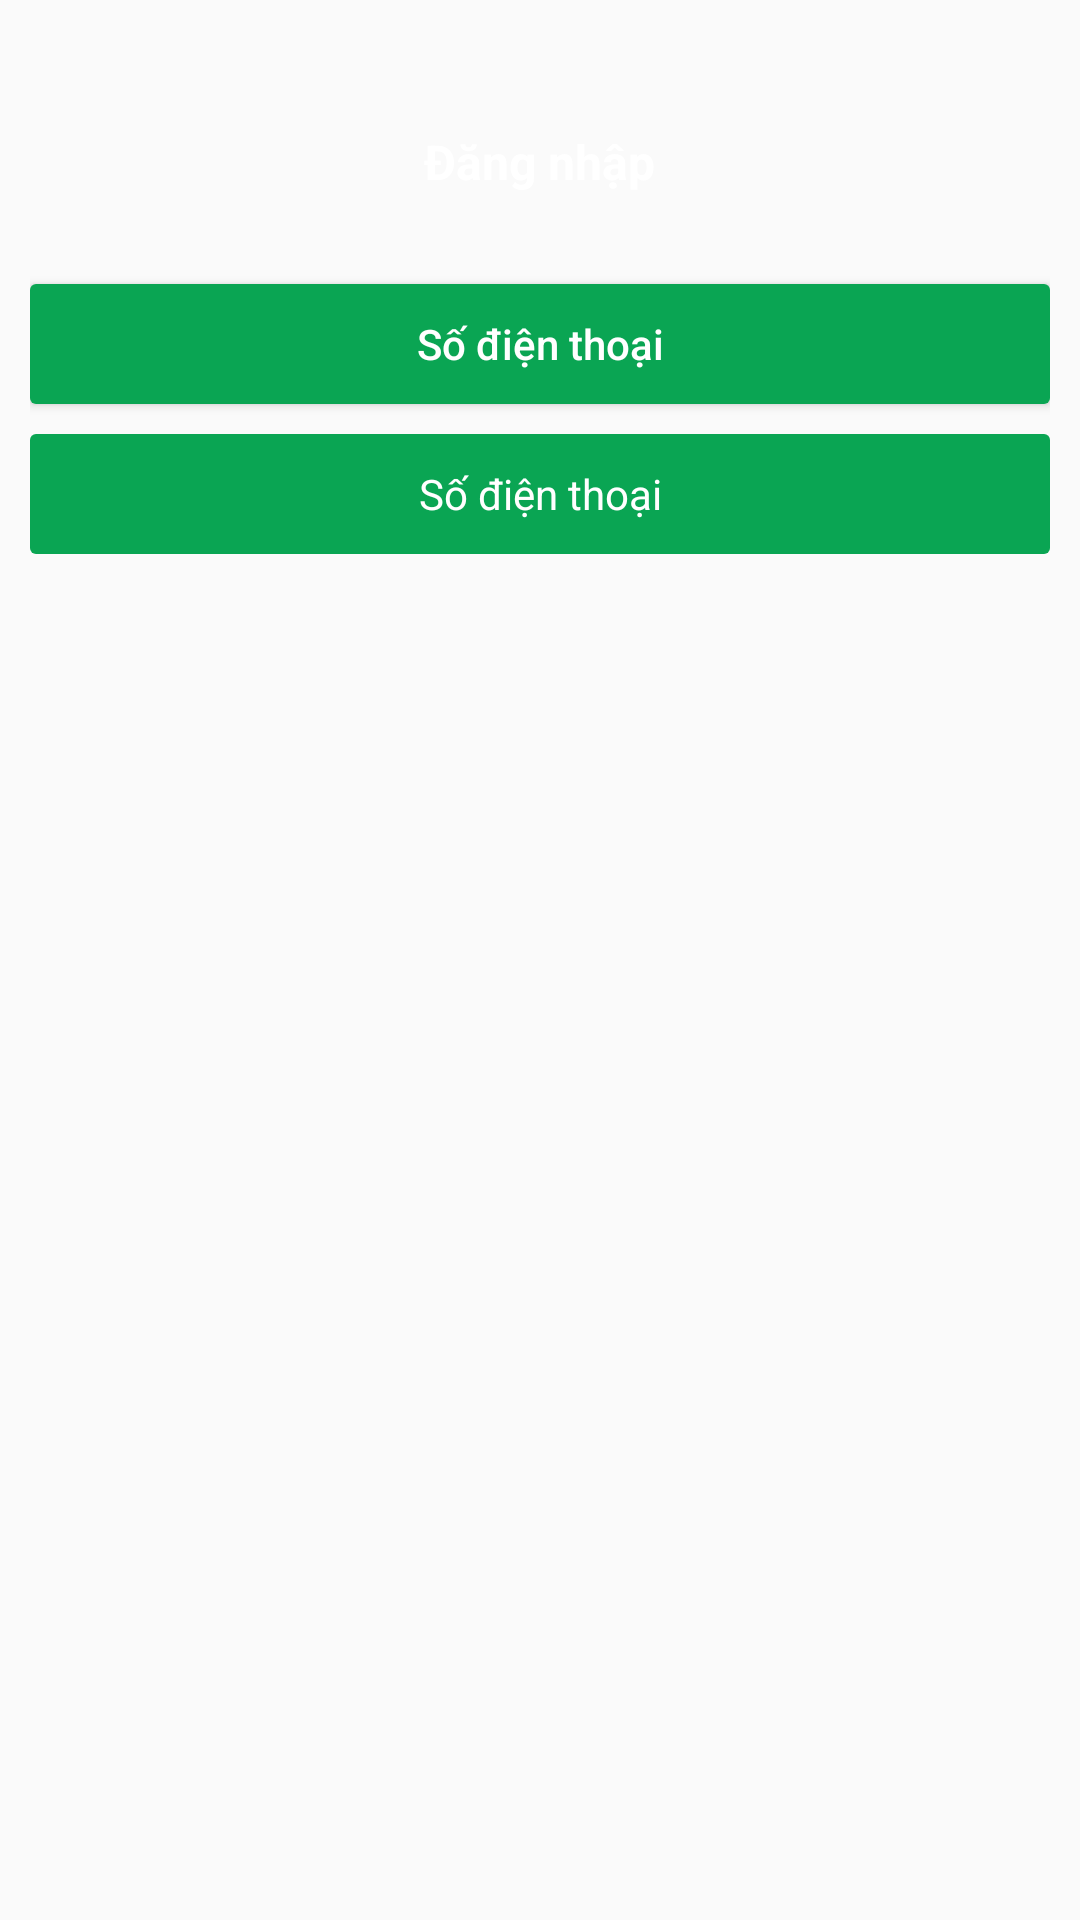

Produce the Android XML layout that renders to this screen, including the resource entries it uses.
<!-- AndroidManifest.xml: application theme AppTheme -->
<!-- res/layout/activity_login.xml -->
<?xml version="1.0" encoding="utf-8"?>
<android.support.constraint.ConstraintLayout xmlns:android="http://schemas.android.com/apk/res/android"
    xmlns:app="http://schemas.android.com/apk/res-auto"
    xmlns:tools="http://schemas.android.com/tools"
    android:layout_width="match_parent"
    android:layout_height="match_parent"
    android:background="@drawable/backgrounddangnhap"
    tools:context="vn.aqtsoft.clonefoody.view.LoginActivity">

    <ImageView
        android:id="@+id/imageView2"
        android:layout_width="25dp"
        android:layout_height="25dp"
        android:layout_marginStart="8dp"
        android:layout_marginTop="8dp"
        app:layout_constraintEnd_toEndOf="parent"
        app:layout_constraintHorizontal_bias="0.0"
        app:layout_constraintStart_toStartOf="parent"
        app:layout_constraintTop_toTopOf="parent"
        app:srcCompat="@drawable/ic_back_button"
        android:layout_marginLeft="8dp" />

    <LinearLayout
        android:layout_width="0dp"
        android:layout_height="0dp"
        android:gravity="center_horizontal"
        android:orientation="vertical"
        android:padding="10dp"
        app:layout_constraintBottom_toBottomOf="parent"
        app:layout_constraintEnd_toEndOf="parent"
        app:layout_constraintStart_toStartOf="parent"
        app:layout_constraintTop_toBottomOf="@+id/imageView2">

        <TextView
            android:id="@+id/textView"
            android:layout_width="wrap_content"
            android:layout_height="wrap_content"
            android:text="@string/dangnhap"
            android:textColor="@color/colorAccent"
            android:textSize="16sp"
            android:textStyle="bold" />

        <Button
            android:id="@+id/button2"
            style="@style/background_button_login_phone"
            android:layout_width="match_parent"
            android:layout_height="40dp"
            android:layout_marginTop="30dp"
            android:text="Số điện thoại"
            android:textAllCaps="false" />

        <TextView
            android:id="@+id/textView2"
            style="@style/background_button_login_phone"
            android:layout_width="match_parent"
            android:layout_height="40dp"
            android:layout_marginTop="10dp"
            android:gravity="center"
            android:text="Số điện thoại" />

    </LinearLayout>
</android.support.constraint.ConstraintLayout>
<!-- resources referenced by this layout -->
<resources>
  <color name="colorAccent">#ffffff</color>
  <string name="dangnhap">Đăng nhập</string>
  <style name="background_button_login_phone">
          <item name="android:background">@drawable/background_button_login_phone</item>
          <item name="android:textColor">@color/colorAccent</item>
      </style>
  <style name="AppTheme" parent="Theme.AppCompat.Light.NoActionBar">
          
          <item name="colorPrimary">@color/colorPrimary</item>
          <item name="colorPrimaryDark">@color/colorPrimaryDark</item>
          <item name="colorAccent">@color/colorAccent</item>
      </style>
  <!-- drawable background_button_login_phone (drawable) -->
  <?xml version="1.0" encoding="utf-8"?>
  <shape xmlns:android="http://schemas.android.com/apk/res/android">
      <solid android:color="@color/buttonLogin_Phone" />
      <corners android:radius="2dp"/>
  </shape>
  <color name="colorPrimary">#3F51B5</color>
  <color name="colorPrimaryDark">#000000</color>
  <color name="buttonLogin_Phone">#0aa553</color>
</resources>
